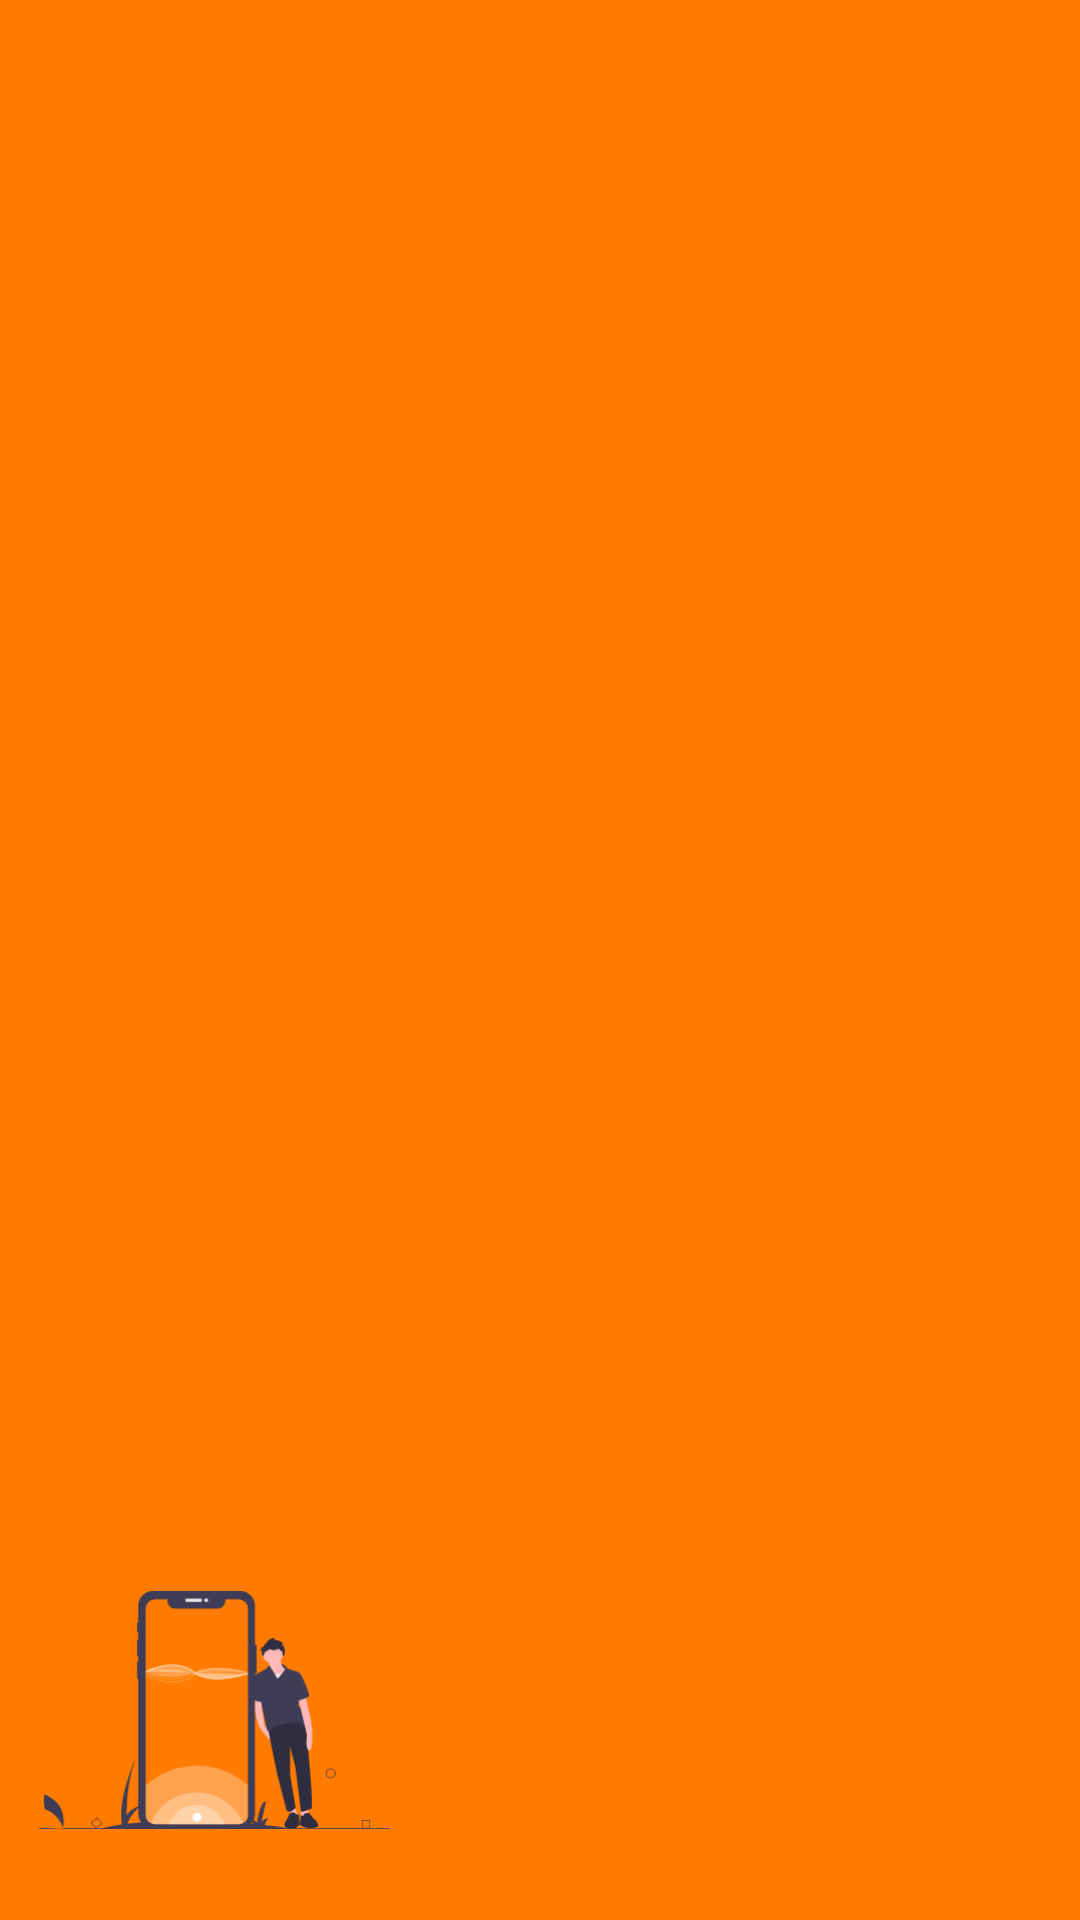

Write the Android layout XML for this screen, with the resource values it uses.
<!-- AndroidManifest.xml: application theme Theme.TestApplication -->
<!-- res/layout/header.xml -->
<?xml version="1.0" encoding="utf-8"?>
<LinearLayout xmlns:android="http://schemas.android.com/apk/res/android"
    xmlns:app="http://schemas.android.com/apk/res-auto"
    xmlns:tools="http://schemas.android.com/tools"
    style="@style/ThemeOverlay.AppCompat.Dark"
    android:layout_width="match_parent"
    android:layout_height="200dp"
    android:background="@color/Orange"
    android:gravity="bottom"
    android:orientation="vertical">


    <ImageView
        android:id="@+id/hProfileIv"
        android:layout_width="120dp"
        android:layout_height="120dp"
        android:src="@drawable/ic_splash"
        android:layout_marginHorizontal="10dp"
        android:layout_marginBottom="10dp"
        />


</LinearLayout>
<!-- resources referenced by this layout -->
<resources>
  <color name="Orange">#FF7B02</color>
  <!-- drawable ic_splash: vector/xml drawable (drawable, 9939 chars, omitted) -->
  <style name="Theme.TestApplication" parent="Theme.MaterialComponents.DayNight.NoActionBar">
          
          <item name="colorPrimary">@color/Orange</item>
          <item name="colorOnPrimary">@color/white</item>
      </style>
  <color name="white">#FFFFFFFF</color>
</resources>
